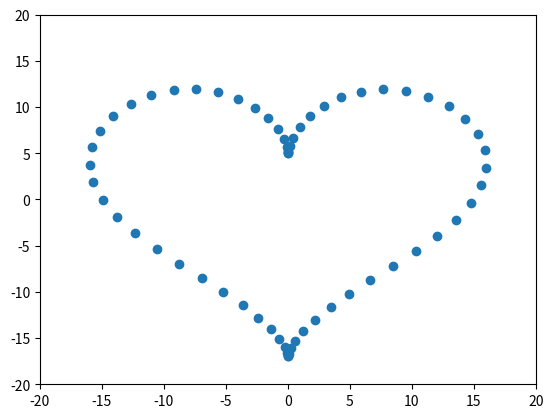

Write Python code to recreate this figure.
import matplotlib.pyplot as plt
import numpy as np 
from matplotlib.animation import FuncAnimation

fig, ax = plt.subplots()
heart, = plt.plot([], [], "o")
xdata, ydata = [], []

edge = 20
ax.set_xlim(-edge, edge)
ax.set_ylim(-edge, edge)

def move(frame):
    xdata.append(16*np.sin(frame)**3)
    ydata.append(13*np.cos(frame)-5*np.cos(2*frame)-2*np.cos(3*frame)-np.cos(4*frame))
    heart.set_data(xdata, ydata)
    return heart,

ani = FuncAnimation(fig,move,frames=np.arange(0,2*np.pi,0.1),interval=10)
ani.save('lec_7_3_1.gif')